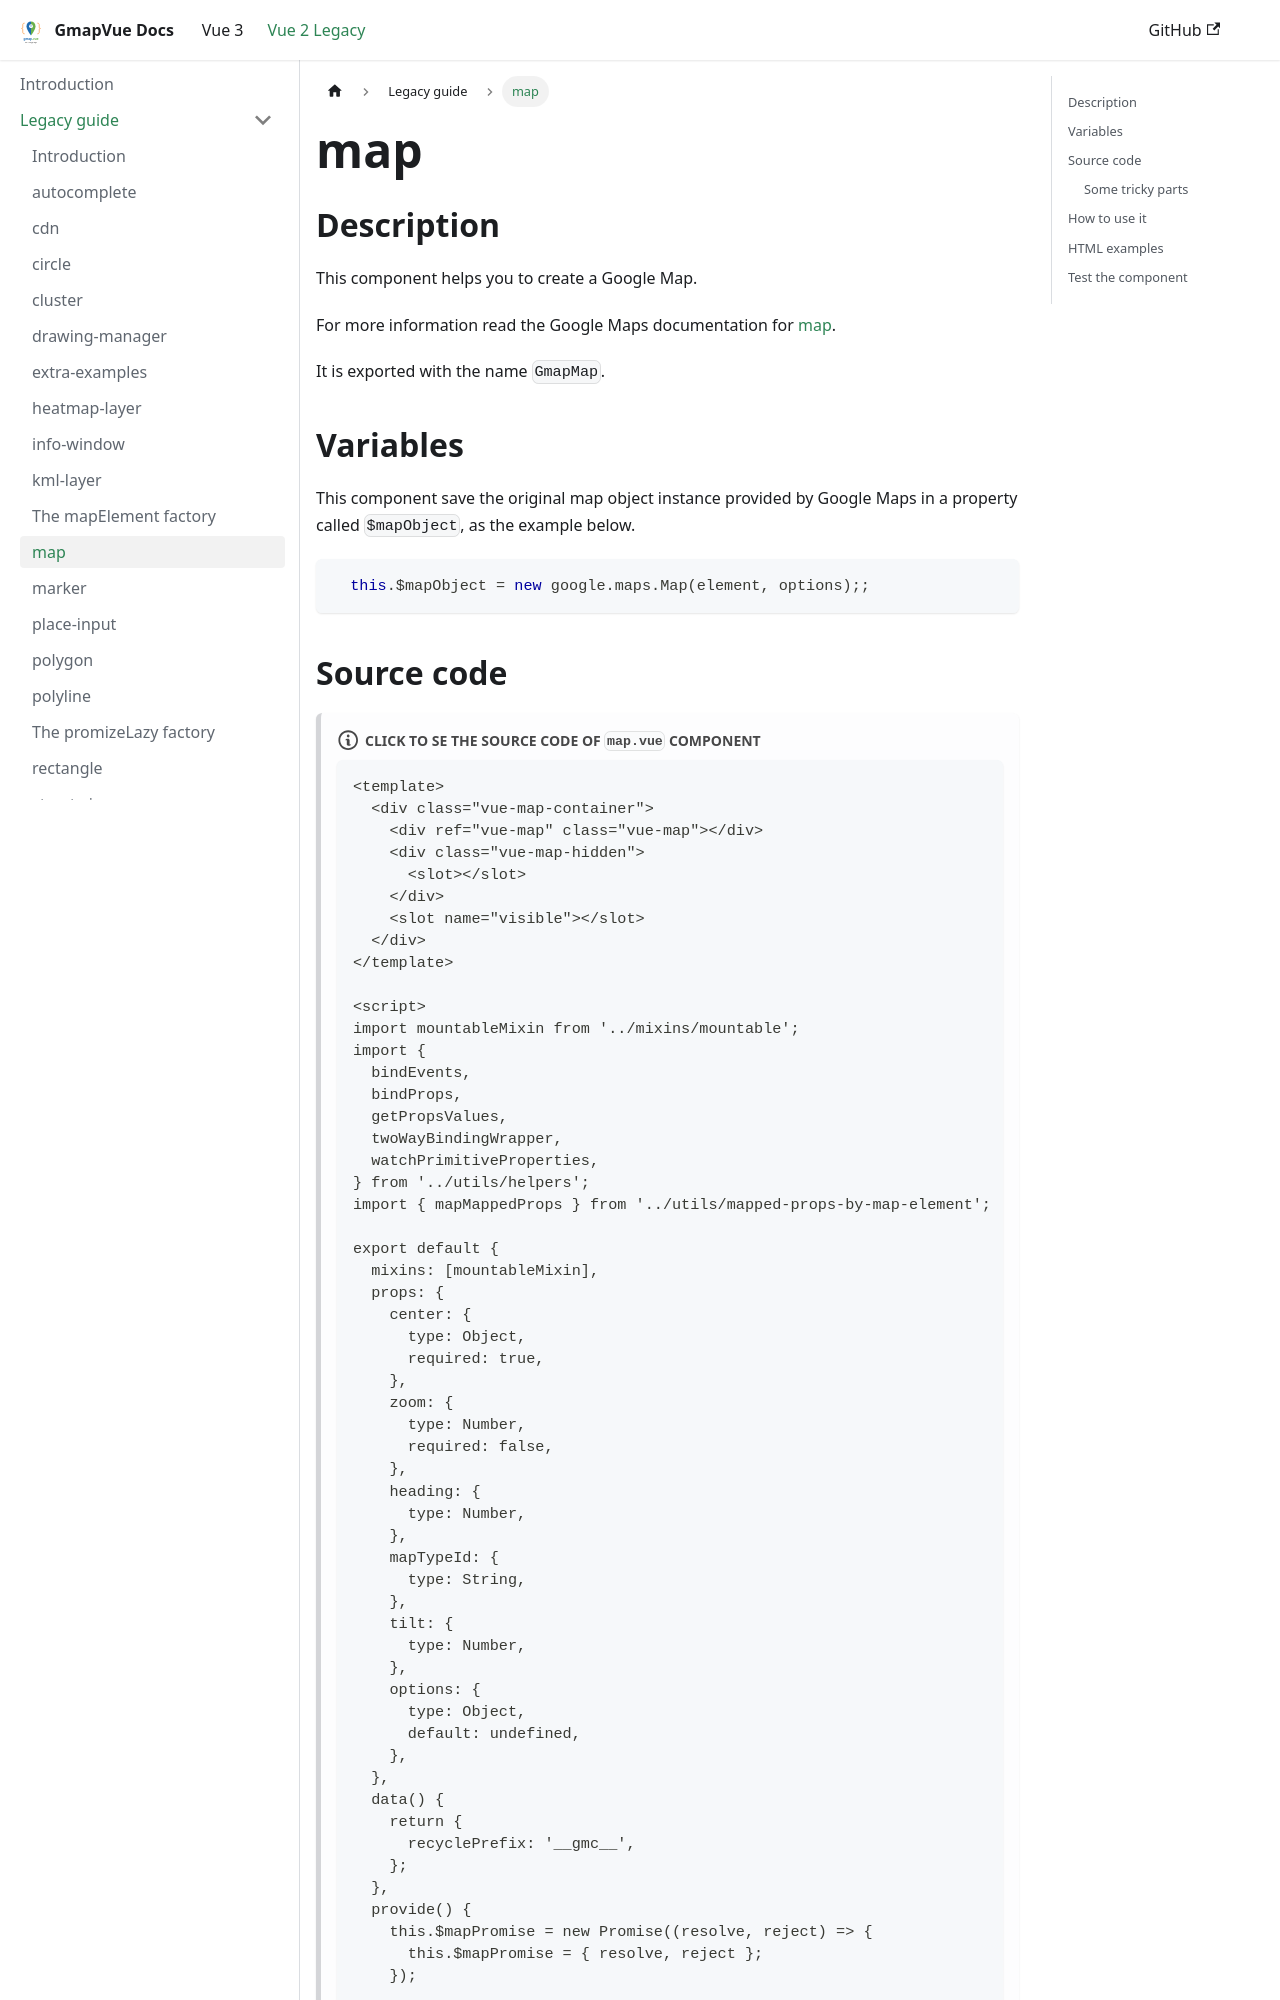

repository: diegoazh/gmap-vue · page: docs/vue-2-version/guide/map/index.html · generator: docusaurus

## Description

This component helps you to create a Google Map.

For more information read the Google Maps documentation
for [map](https://developers.google.com/maps/documentation/javascript/basics).

It is exported with the name `GmapMap`.

## Variables

This component save the original map object instance provided by Google Maps in a property called `$mapObject`, as the
example below.

```javascript
  this.$mapObject = new google.maps.Map(element, options);;
```
